Photos from the image-classification dataset "processed" in the GitHub repository emilianoagostini14/TP-ClasificadordeComponentes. Its 4 classes are: ceramic capacitor, electrolytic capacitor, LED, resistencia.

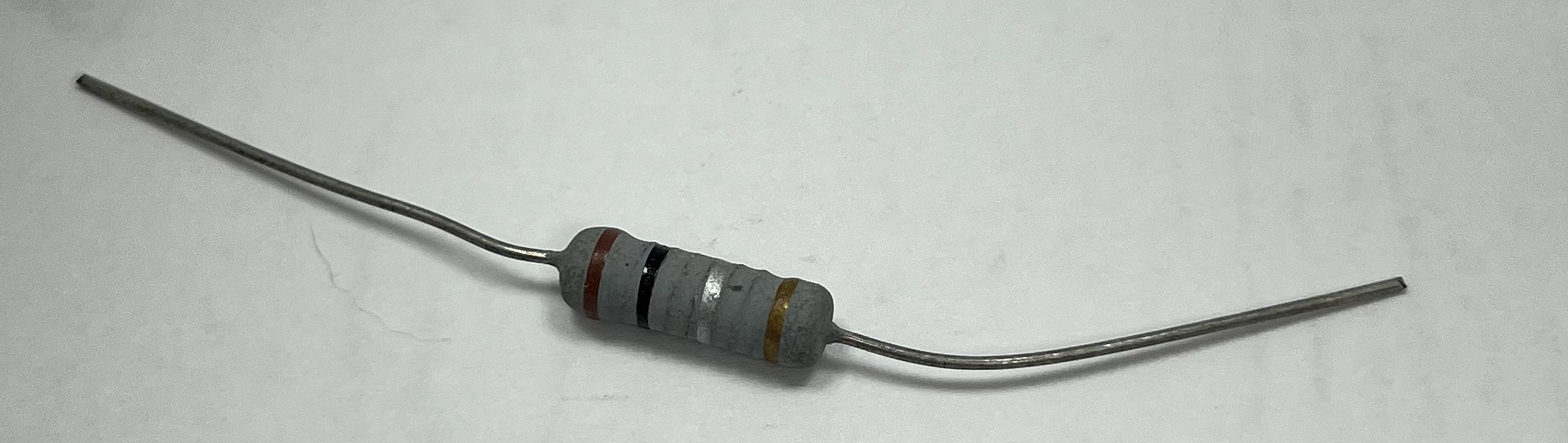
Label: resistencia

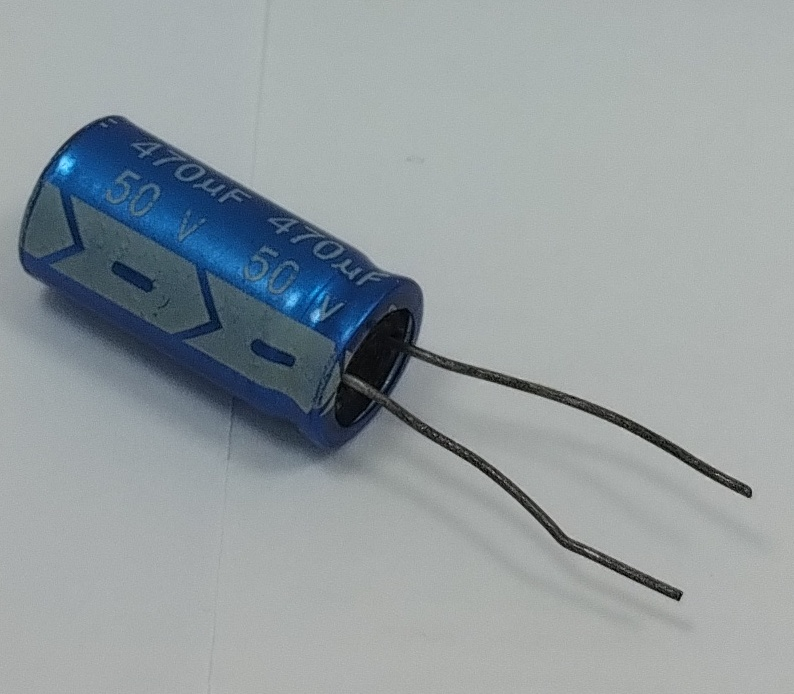
Label: electrolytic capacitor

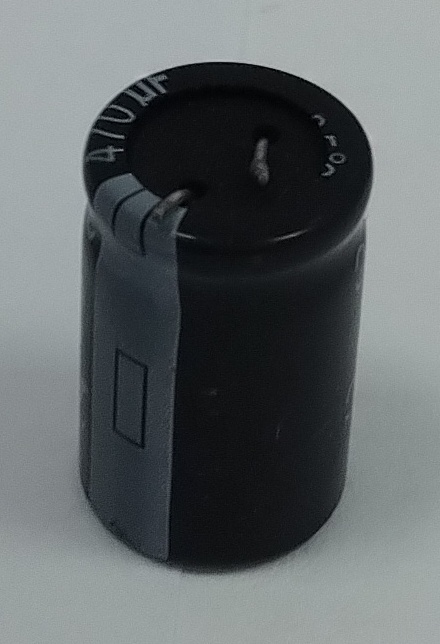
Label: electrolytic capacitor

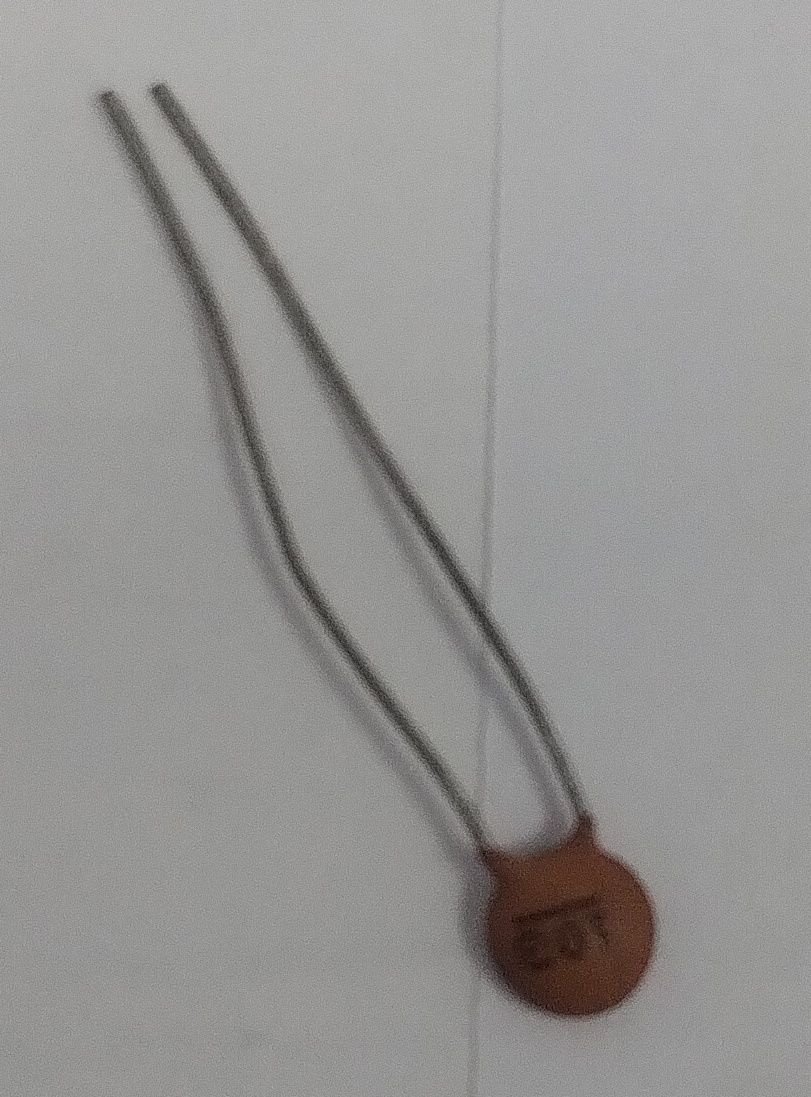
Label: ceramic capacitor

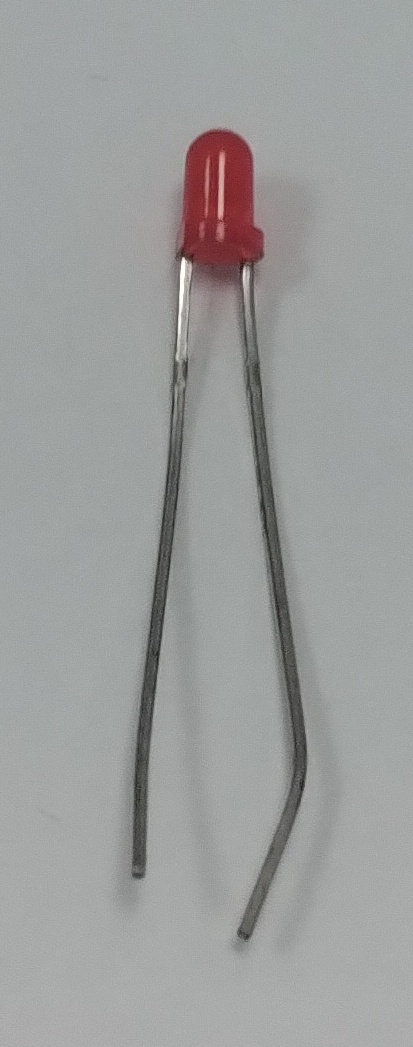
Label: LED

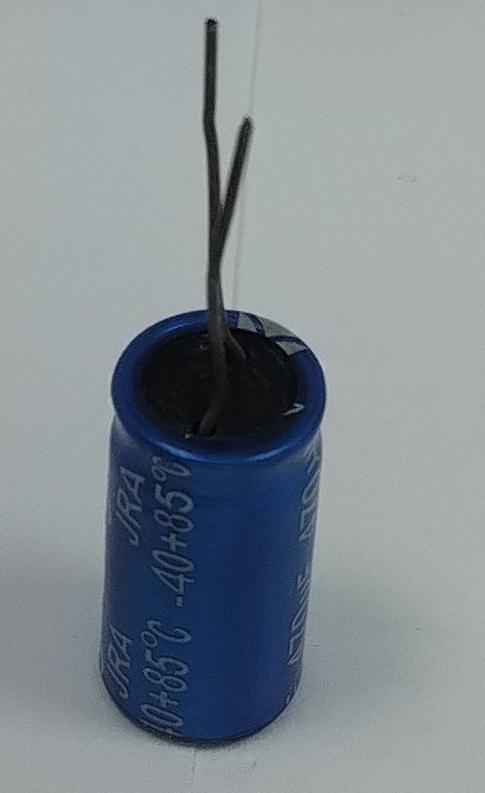
Label: electrolytic capacitor
